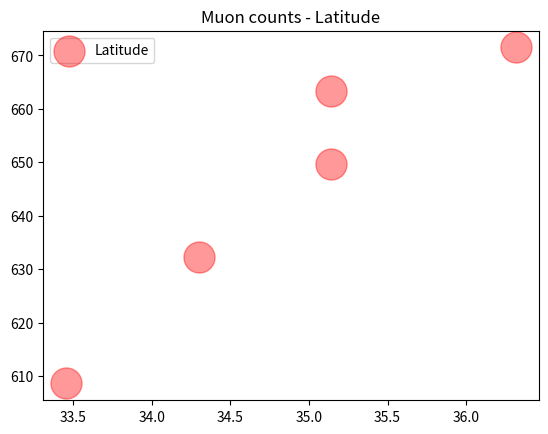

Source code (Python):
#Scattering Plot. Size = coinc / x = latitude , y = altitude
import numpy as np
import matplotlib.pyplot as plt 

alt2 = np.array([19, 36, 59, 67, 60])
lat2 = np.array([33.45, 34.30, 35.14, 35.14, 36.32])
coinc1 = np.array([568.2, 344.4, 378.3, 595.6, 457.4])
coinc2 = np.array([608.6, 632.3, 649.7, 663.3, 671.5])
#coinc_mean1 = np.mean(coinc1)
#coinc_max = np.max(coinc)
#print(coinc_mean)
plt.scatter(lat2, coinc2, color = 'red', alpha = 0.4, s = 500, label = 'Latitude')
plt.legend()

plt.title("Muon counts - Latitude")
plt.savefig("Latitude_Plot.png")

plt.show()


